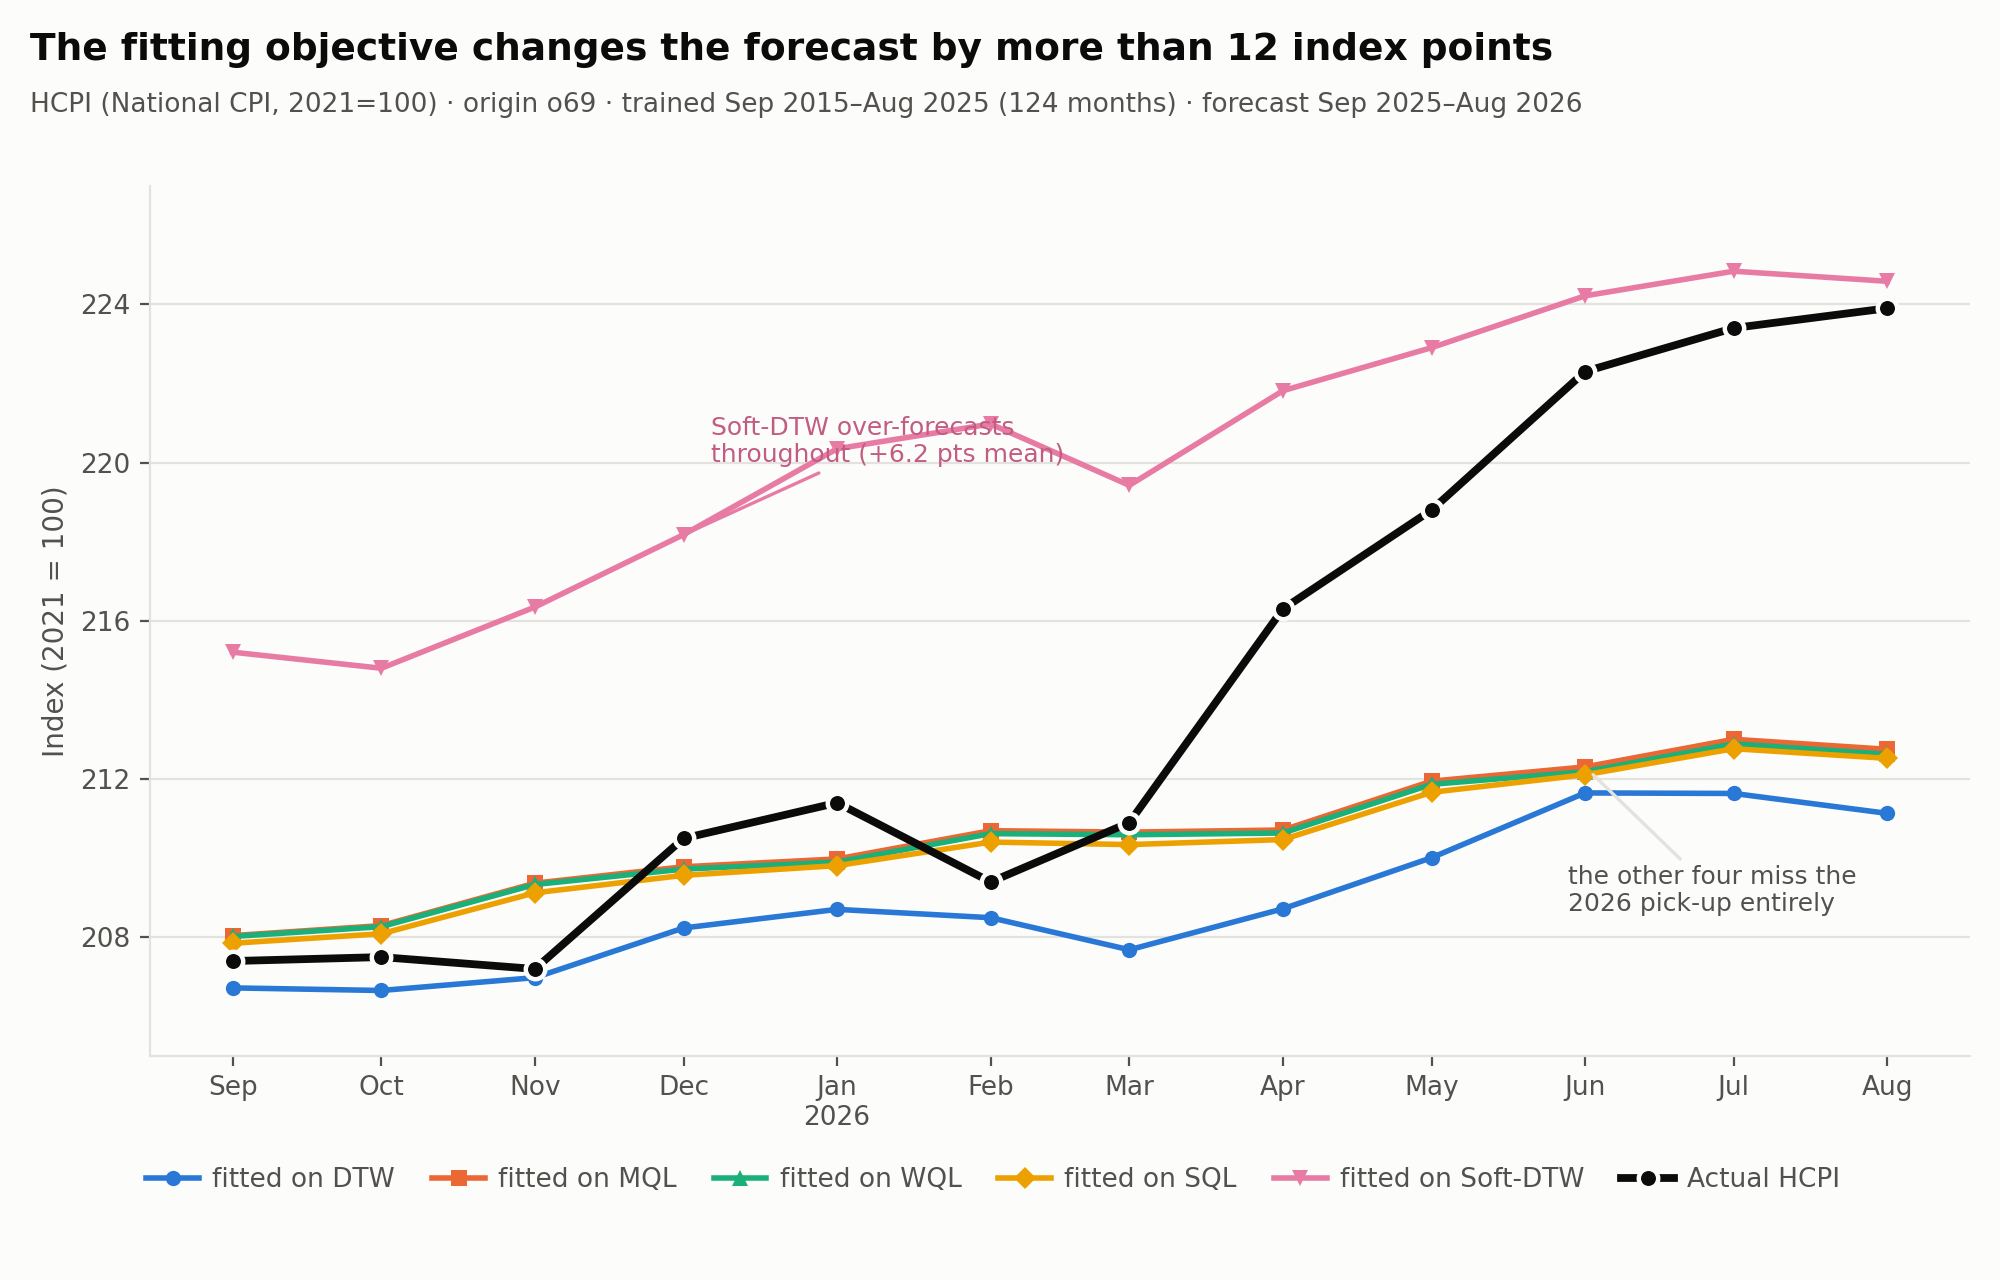

Source data for this figure (header and first rows):
date, Actual, DTW, MQL, WQL, SQL, Soft-DTW
2025-09-01, 207.4, 206.7, 208, 208, 207.8, 215.2
2025-10-01, 207.5, 206.7, 208.3, 208.3, 208.1, 214.8
2025-11-01, 207.2, 207, 209.4, 209.3, 209.1, 216.3
2025-12-01, 210.5, 208.2, 209.8, 209.7, 209.6, 218.2
2026-01-01, 211.4, 208.7, 210, 209.9, 209.8, 220.3
2026-02-01, 209.4, 208.5, 210.7, 210.6, 210.4, 221
2026-03-01, 210.9, 207.7, 210.7, 210.6, 210.3, 219.4
2026-04-01, 216.3, 208.7, 210.7, 210.6, 210.5, 221.8
2026-05-01, 218.8, 210, 211.9, 211.9, 211.7, 222.9
2026-06-01, 222.3, 211.7, 212.3, 212.2, 212.1, 224.2
2026-07-01, 223.4, 211.6, 213, 212.9, 212.8, 224.8
2026-08-01, 223.9, 211.1, 212.8, 212.6, 212.5, 224.6
